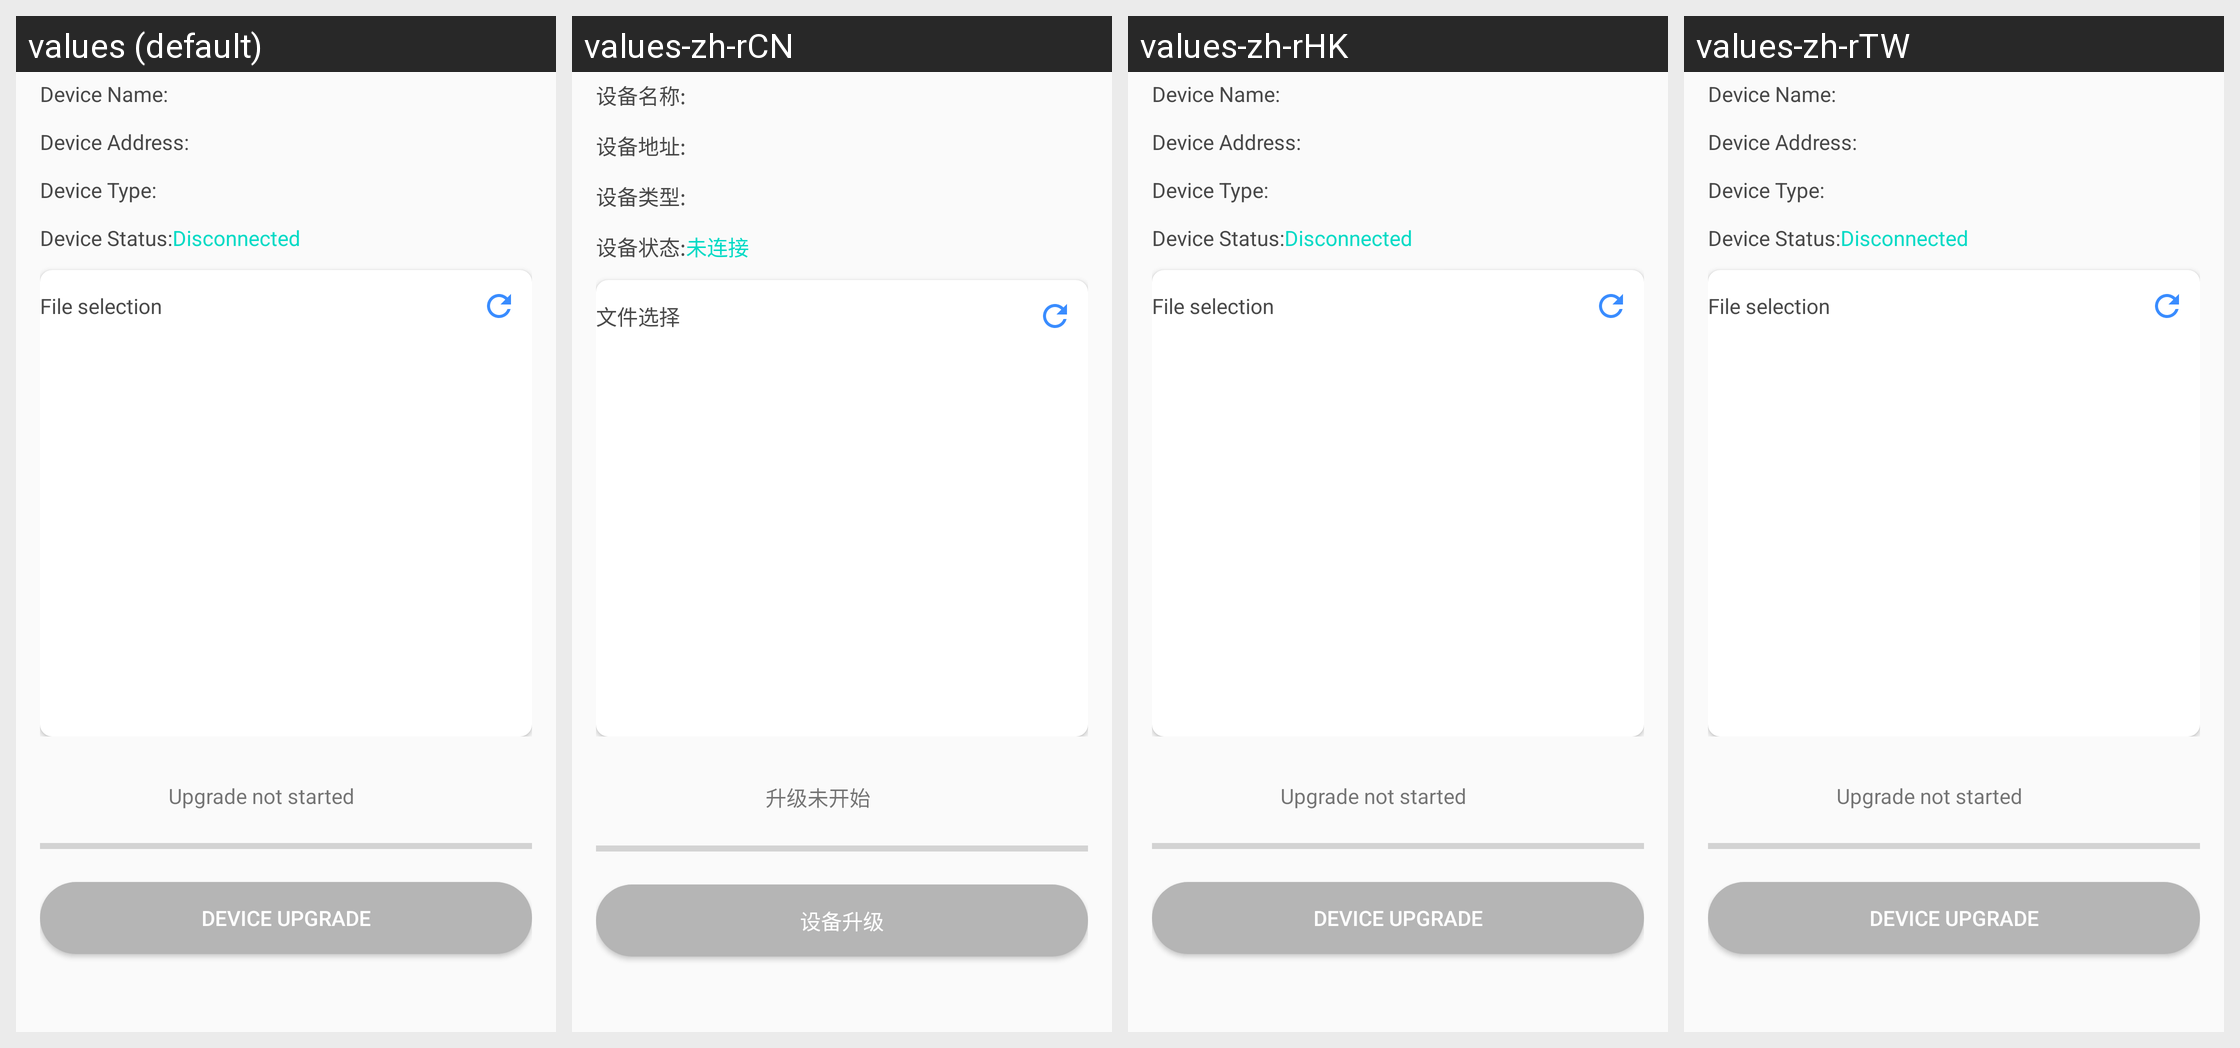

Strings drawn on this Android screen and how each of the app's shown locales translates them:
Android screen res/layout/fragment_ota.xml rendered under 4 locales, left to right: values (default), values-zh-rCN, values-zh-rHK, values-zh-rTW. Device: Nexus 5 (rendered at 1080×1920; each locale shown at half size, 540×960, under a caption strip naming it); theme AppTheme.
Other locales in the repository, not shown: values-ja, values-pt-rBR, values-tr-rTR, values-vi-rVN.
Strings drawn on this screen, with the default value and each locale's value (text and hints the layout hard-codes, and strings that could not be matched under every locale, appear in the picture but are not listed):

device_name
  values: Device Name:
  values-zh-rCN: 设备名称:
  values-zh-rHK: Device Name:  [not translated; the default value is used]
  values-zh-rTW: Device Name:  [not translated; the default value is used]

device_addr
  values: Device Address:
  values-zh-rCN: 设备地址:
  values-zh-rHK: Device Address:  [not translated; the default value is used]
  values-zh-rTW: Device Address:  [not translated; the default value is used]

device_type
  values: Device Type:
  values-zh-rCN: 设备类型:
  values-zh-rHK: Device Type:  [not translated; the default value is used]
  values-zh-rTW: Device Type:  [not translated; the default value is used]

device_status
  values: Device Status:
  values-zh-rCN: 设备状态:
  values-zh-rHK: Device Status:  [not translated; the default value is used]
  values-zh-rTW: Device Status:  [not translated; the default value is used]

device_status_disconnected
  values: Disconnected
  values-zh-rCN: 未连接
  values-zh-rHK: Disconnected  [not translated; the default value is used]
  values-zh-rTW: Disconnected  [not translated; the default value is used]

file_selection
  values: File selection
  values-zh-rCN: 文件选择
  values-zh-rHK: File selection  [not translated; the default value is used]
  values-zh-rTW: File selection  [not translated; the default value is used]

ota_upgrade_not_started
  values: Upgrade not started
  values-zh-rCN: 升级未开始
  values-zh-rHK: Upgrade not started  [not translated; the default value is used]
  values-zh-rTW: Upgrade not started  [not translated; the default value is used]

tab_upgrade
  values: Device upgrade
  values-zh-rCN: 设备升级
  values-zh-rHK: Device upgrade  [not translated; the default value is used]
  values-zh-rTW: Device upgrade  [not translated; the default value is used]
